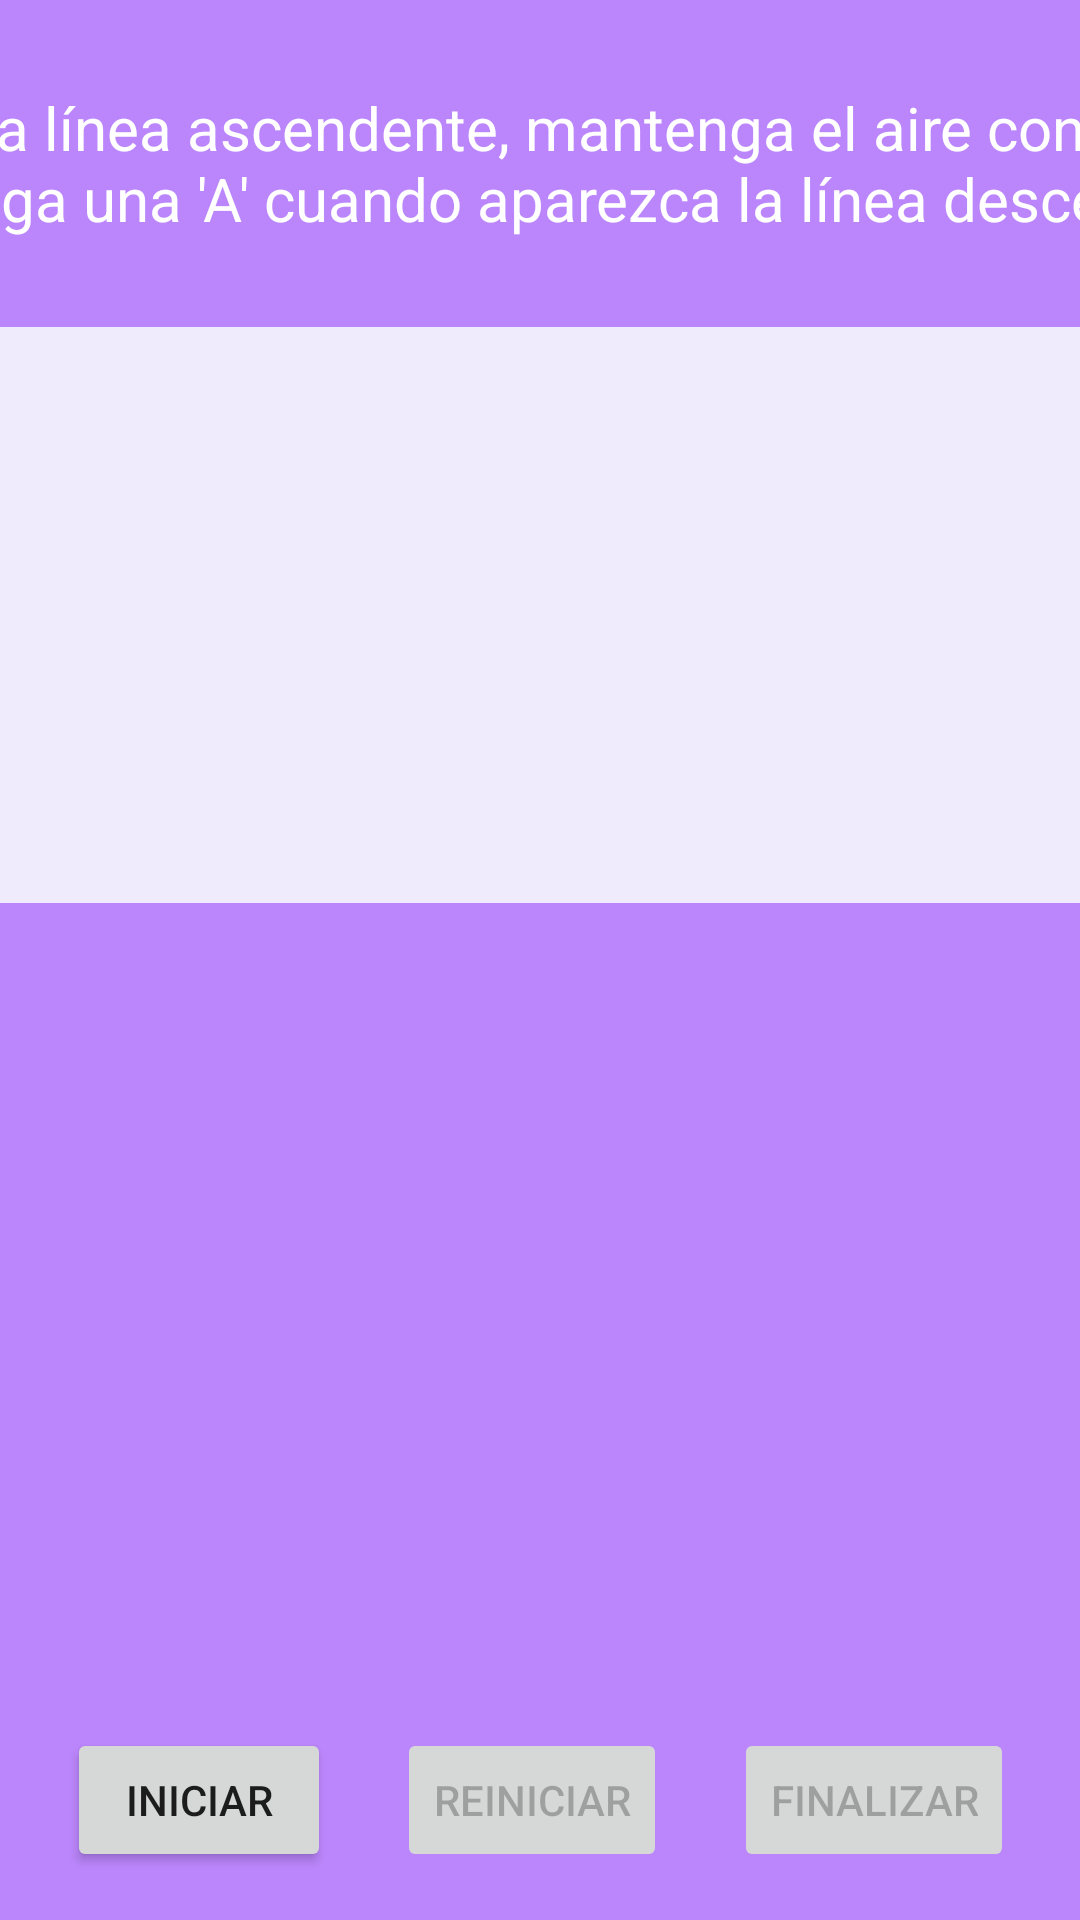

Write the Android layout XML for this screen, with the resource values it uses.
<!-- AndroidManifest.xml: application theme Theme.MarinaTFM -->
<!-- res/layout/activity_fonorespiratoria2.xml -->
<?xml version="1.0" encoding="utf-8"?>
<androidx.constraintlayout.widget.ConstraintLayout xmlns:android="http://schemas.android.com/apk/res/android"
    xmlns:app="http://schemas.android.com/apk/res-auto"
    xmlns:tools="http://schemas.android.com/tools"
    android:layout_width="match_parent"
    android:layout_height="match_parent"
    android:background="@color/purple_200"
    android:orientation="horizontal"
    tools:context=".ui.exercises_activities.fonorespiratoria.Fonorespiratoria2Activity">

    <TextView
        android:id="@+id/textView"
        android:layout_width="700dp"
        android:layout_height="61dp"
        android:layout_marginTop="24dp"
        android:gravity="center"
        android:text="@string/exercise_fonorespiratoria_2"
        android:textColor="@color/white"
        android:textSize="20sp"
        app:layout_constraintEnd_toEndOf="parent"
        app:layout_constraintStart_toStartOf="parent"
        app:layout_constraintTop_toTopOf="parent" />

    <LinearLayout
        android:id="@+id/imagesLayout"
        android:layout_width="580dp"
        android:layout_height="192dp"
        android:layout_marginStart="32dp"
        android:layout_marginTop="24dp"
        android:layout_marginEnd="32dp"
        android:background="#F0EAFD"
        android:gravity="center"
        android:orientation="horizontal"
        app:layout_constraintEnd_toEndOf="parent"
        app:layout_constraintStart_toStartOf="parent"
        app:layout_constraintTop_toBottomOf="@+id/textView">

        <ImageView
            android:id="@+id/increasingImage"
            android:layout_width="wrap_content"
            android:layout_height="wrap_content"
            android:layout_weight="1"
            android:visibility="invisible"
            app:srcCompat="@drawable/purpleline" />

        <ImageView
            android:id="@+id/constantImage"
            android:layout_width="wrap_content"
            android:layout_height="wrap_content"
            android:layout_weight="1"
            android:visibility="invisible"
            app:srcCompat="@drawable/purpleline_top" />

        <ImageView
            android:id="@+id/decreasingImage"
            android:layout_width="wrap_content"
            android:layout_height="wrap_content"
            android:layout_weight="1"
            android:rotation="90"
            android:visibility="invisible"
            app:srcCompat="@drawable/purpleline" />
    </LinearLayout>

    <Button
        android:id="@+id/finishBtn"
        android:layout_width="wrap_content"
        android:layout_height="wrap_content"
        android:layout_marginTop="16dp"
        android:layout_marginBottom="16dp"
        android:enabled="false"
        android:text="Finalizar"
        app:icon="@drawable/ic_home_black_24dp"
        app:layout_constraintBottom_toBottomOf="parent"
        app:layout_constraintEnd_toEndOf="parent"
        app:layout_constraintHorizontal_bias="0.5"
        app:layout_constraintStart_toEndOf="@+id/restartBtn" />

    <Button
        android:id="@+id/restartBtn"
        android:layout_width="wrap_content"
        android:layout_height="wrap_content"
        android:enabled="false"
        android:text="Reiniciar"
        app:icon="@android:drawable/ic_popup_sync"
        app:layout_constraintBottom_toBottomOf="@+id/finishBtn"
        app:layout_constraintEnd_toStartOf="@+id/finishBtn"
        app:layout_constraintHorizontal_bias="0.5"
        app:layout_constraintStart_toEndOf="@+id/startBtn"
        app:layout_constraintTop_toTopOf="@+id/finishBtn" />

    <Button
        android:id="@+id/startBtn"
        android:layout_width="wrap_content"
        android:layout_height="wrap_content"
        android:text="Iniciar"
        app:icon="@android:drawable/ic_media_play"
        app:layout_constraintBottom_toBottomOf="@+id/restartBtn"
        app:layout_constraintEnd_toStartOf="@+id/restartBtn"
        app:layout_constraintHorizontal_bias="0.5"
        app:layout_constraintStart_toStartOf="parent"
        app:layout_constraintTop_toTopOf="@+id/restartBtn" />

</androidx.constraintlayout.widget.ConstraintLayout>
<!-- resources referenced by this layout -->
<resources>
  <!-- drawable purpleline: png bitmap (drawable, 2590 bytes) -->
  <!-- drawable purpleline_top: png bitmap (drawable, 4083 bytes) -->
  <string name="exercise_fonorespiratoria_2">Inhale durante la línea ascendente, mantenga el aire con la línea plana y mantenga una \'A\' cuando aparezca la línea descendente</string>
  <style name="Theme.MarinaTFM" parent="Theme.MaterialComponents.DayNight.DarkActionBar">
          
          <item name="colorPrimary">@color/purple_500</item>
          <item name="colorPrimaryVariant">@color/purple_700</item>
          <item name="colorOnPrimary">@color/white</item>
          
          <item name="colorSecondary">@color/teal_200</item>
          <item name="colorSecondaryVariant">@color/teal_700</item>
          <item name="colorOnSecondary">@color/black</item>
          
          <item name="android:statusBarColor" tools:targetApi="l">?attr/colorPrimaryVariant</item>
          
      </style>
  <!-- not gathered from this repository: default colours our renderer supplied (Android Studio template values) -->
  <color name="purple_200">#FFBB86FC</color>
  <color name="purple_500">#FF6200EE</color>
  <color name="purple_700">#FF3700B3</color>
  <color name="teal_200">#FF03DAC5</color>
  <color name="teal_700">#FF018786</color>
  <color name="black">#FF000000</color>
  <color name="white">#FFFFFFFF</color>
</resources>
